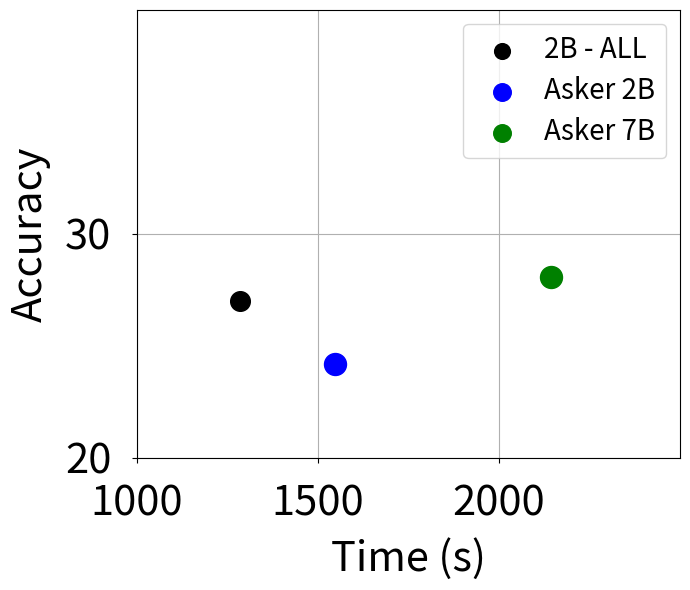

Reproduce this figure in Python.
# import matplotlib.pyplot as plt

# data = [
#     {'Cost': [182463.0, 236129.0], 'Accuracy': [32.22, 29.64], 'Label': '0.5,0.5'},
#     {'Cost': [173120.0, 198147.0], 'Accuracy': [54.96, 43.51], 'Label': '0.5,1.5'},
#     {'Cost': [171215.0, 200190.0], 'Accuracy': [64.06, 50.34], 'Label': '0.5,3'},
#     {'Cost': [171465.0, 224042.0], 'Accuracy': [72.55, 53.44], 'Label': '0.5,7'},

#     {'Cost': [182463.0, 240487.0], 'Accuracy': [32.22, 33.58], 'Label': '1.5,0.5'},
#     {'Cost': [173120.0, 195232.0], 'Accuracy': [54.96, 51.55], 'Label': '1.5,1.5'},
#     {'Cost': [171215.0, 197374.0], 'Accuracy': [64.06, 59.36], 'Label': '1.5,3'},
#     {'Cost': [171465.0, 219908.0], 'Accuracy': [72.55, 62.39], 'Label': '1.5,7'},

#     {'Cost': [182463.0, 240361.0], 'Accuracy': [32.22, 35.17], 'Label': '3,0.5'},
#     {'Cost': [173120.0, 190853.0], 'Accuracy': [54.96, 53.98], 'Label': '3,1.5'},
#     {'Cost': [171215.0, 197801.0], 'Accuracy': [64.06, 60.65], 'Label': '3,3'},
#     {'Cost': [171465.0, 222334.0], 'Accuracy': [72.55, 62.47], 'Label': '3,7'},

#     {'Cost': [182463.0, 241135.0], 'Accuracy': [32.22, 36.08], 'Label': '7,0.5'},
#     {'Cost': [173120.0, 193868.0], 'Accuracy': [54.96, 56.10], 'Label': '7,1.5'},
#     {'Cost': [171215.0, 199543.0], 'Accuracy': [64.06, 64.44], 'Label': '7,3'},
#     {'Cost': [171465.0, 217131.0], 'Accuracy': [72.55, 66.33], 'Label': '7,7'},
# ]

# point_labels = ['ALL', 'FS']

# plt.figure(figsize=(10, 6))

# for model in data:
#     plt.scatter(model['Cost'], model['Accuracy'], label=model['Label'], marker='o')

#     for i in range(len(point_labels)):
#         plt.text(model['Cost'][i], model['Accuracy'][i], point_labels[i], fontsize=9, ha='right')

# # Adding labels and titles
# plt.xlabel("Cost")
# plt.ylabel("Accuracy")
# plt.title("Scatter Plot (replaced): Accuracy vs Cost for Multiple Models")
# # plt.legend(loc='best')
# # plt.grid(True)
# # plt.show()


# # Adjusting axis limits to improve visibility
# plt.xlim(min([min(d['Cost']) for d in data]) * 0.95, max([max(d['Cost']) for d in data]) * 1.05)
# plt.ylim(min([min(d['Accuracy']) for d in data]) * 0.95, max([max(d['Accuracy']) for d in data]) * 1.05)

# plt.grid(True)
# plt.legend(loc='upper left', bbox_to_anchor=(1, 1))  # Put legend outside of plot
# plt.tight_layout()
# plt.show()


import matplotlib.pyplot as plt
import numpy as np

# Updated data for ALL and FS points, including the remaining points
data = [
    #maj voting
    # {'Cost': [1719], 'Accuracy': [35.811], 'Label': '2', 'FS_Cost': [3807, 4645], 'FS_Accuracy': [26.7, 26.19]},
    # {'Cost': [3938], 'Accuracy': [66.91], 'Label': '7', 'FS_Cost': [6027, 6870], 'FS_Accuracy': [43.39, 48.59]},
    # {'Cost': [774], 'Accuracy': [42.88], 'Label': '0.5', 'FS_Cost': [1224, 1567, 1885, 2741], 'FS_Accuracy': [27.8, 32.62, 31.94, 33.64]},
    # {'Cost': [1811], 'Accuracy': [66.72],'Label': '1.5', 'FS_Cost': [1822, 2144, 2465, 3307], 'FS_Accuracy': [44.1, 48.55, 53.43, 52.42]},
    # {'Cost': [2387], 'Accuracy': [74.64], 'Label': '3', 'FS_Cost': [2720, 3006, 3320, 4179], 'FS_Accuracy': [49.2, 58, 60.29, 63.59]},
    # {'Cost': [3385], 'Accuracy': [82.71], 'Label': '7', 'FS_Cost': [6614, 6840, 7158, 8016], 'FS_Accuracy': [45.16, 50.99, 52.21, 54.04]}

    #single gen
    {'Cost': [1286], 'Accuracy': [26.99], 'Label': '2', 'FS_Cost': [1547, 2145], 'FS_Accuracy': [24.18, 28.05]},
    # {'Cost': [3784], 'Accuracy': [54.96], 'Label': '7', 'FS_Cost': [3808, 4408], 'FS_Accuracy': [38.66, 48.36]},
    # {'Cost': [525], 'Accuracy': [32.22], 'Label': '0.5', 'FS_Cost': [693, 788, 937, 1310], 'FS_Accuracy': [29.64, 33.58, 35.17, 36.08]},
    # {'Cost': [853], 'Accuracy': [54.96], 'Label': '1.5', 'FS_Cost': [1102, 1172, 1314, 1685], 'FS_Accuracy': [43.51, 51.55, 53.98, 56.10]},
    # {'Cost': [1444], 'Accuracy': [64.06], 'Label': '3', 'FS_Cost': [1818, 1878, 2030, 2416], 'FS_Accuracy': [50.34, 59.36, 60.65, 64.44]},
    # {'Cost': [2833], 'Accuracy': [72.55], 'Label': '7', 'FS_Cost': [3867, 3882, 4071, 4355], 'FS_Accuracy': [53.44, 62.39, 62.47, 66.33]}
]

# Define different markers for ALL points and colors for FS points
all_markers = ['o', 's', 'D', '^']  # Circle, Square, Diamond, Triangle
fs_colors = ['blue', 'green', 'orange', 'red']  # Different colors for FS
# models = ['0.5', '1.5','3','7']
models = ['2', '7']

plt.figure(figsize=(7, 6)) 

# Plot ALL and FS points
for idx, model in enumerate(data):
    # Plot ALL points with distinct markers
    plt.scatter(model['Cost'], model['Accuracy'], label=model['Label'] + "B - ALL", marker=all_markers[idx], color='black', s=200)

    # Plot FS points with distinct colors and larger markers
    for j in range(len(model['FS_Cost'])):  # Loop through the 4 FS points
        plt.scatter(model['FS_Cost'][j], model['FS_Accuracy'][j], label=f"Asker {models[j]}B", marker='o', color=fs_colors[j], s=250)  # Increase size for visibility


# Adding labels and titles
plt.xlabel("Time (s)", fontsize=30, labelpad=10)
plt.ylabel("Accuracy", fontsize=30, labelpad=10)
# plt.title("Scatter Plot: Accuracy vs Time on All Samples and only correct FS", fontsize=20)
plt.xlim(1000, 2500)  # X-axis limits from 100K to 200K
plt.ylim(20, 40)
# plt.xticks(fontsize=16)  # X-axis tick labels font size
# plt.yticks(fontsize=16) # Y-axis tick labels font size
# plt.legend(loc='upper left', bbox_to_anchor=(1, 1))  # Put legend outside of plot
# Skip some labels on both axes to reduce clutter
plt.xticks(np.arange(1000, 2500, 500), fontsize=30)  # Adjust step size as needed
plt.yticks(np.arange(20, 40, 10), fontsize=30)
plt.tick_params(axis='x', which='major', pad=15)  # Adjust X-axis padding
plt.tick_params(axis='y', which='major', pad=15)  # Adjust Y-axis padding
plt.grid(True)
# plt.legend(loc='upper right',fontsize=16)  # Put legend inside the plot
plt.legend(loc='upper right', fontsize=20, markerscale=0.8, labelspacing=0.4, handletextpad=0.5)
plt.tight_layout()
plt.show()